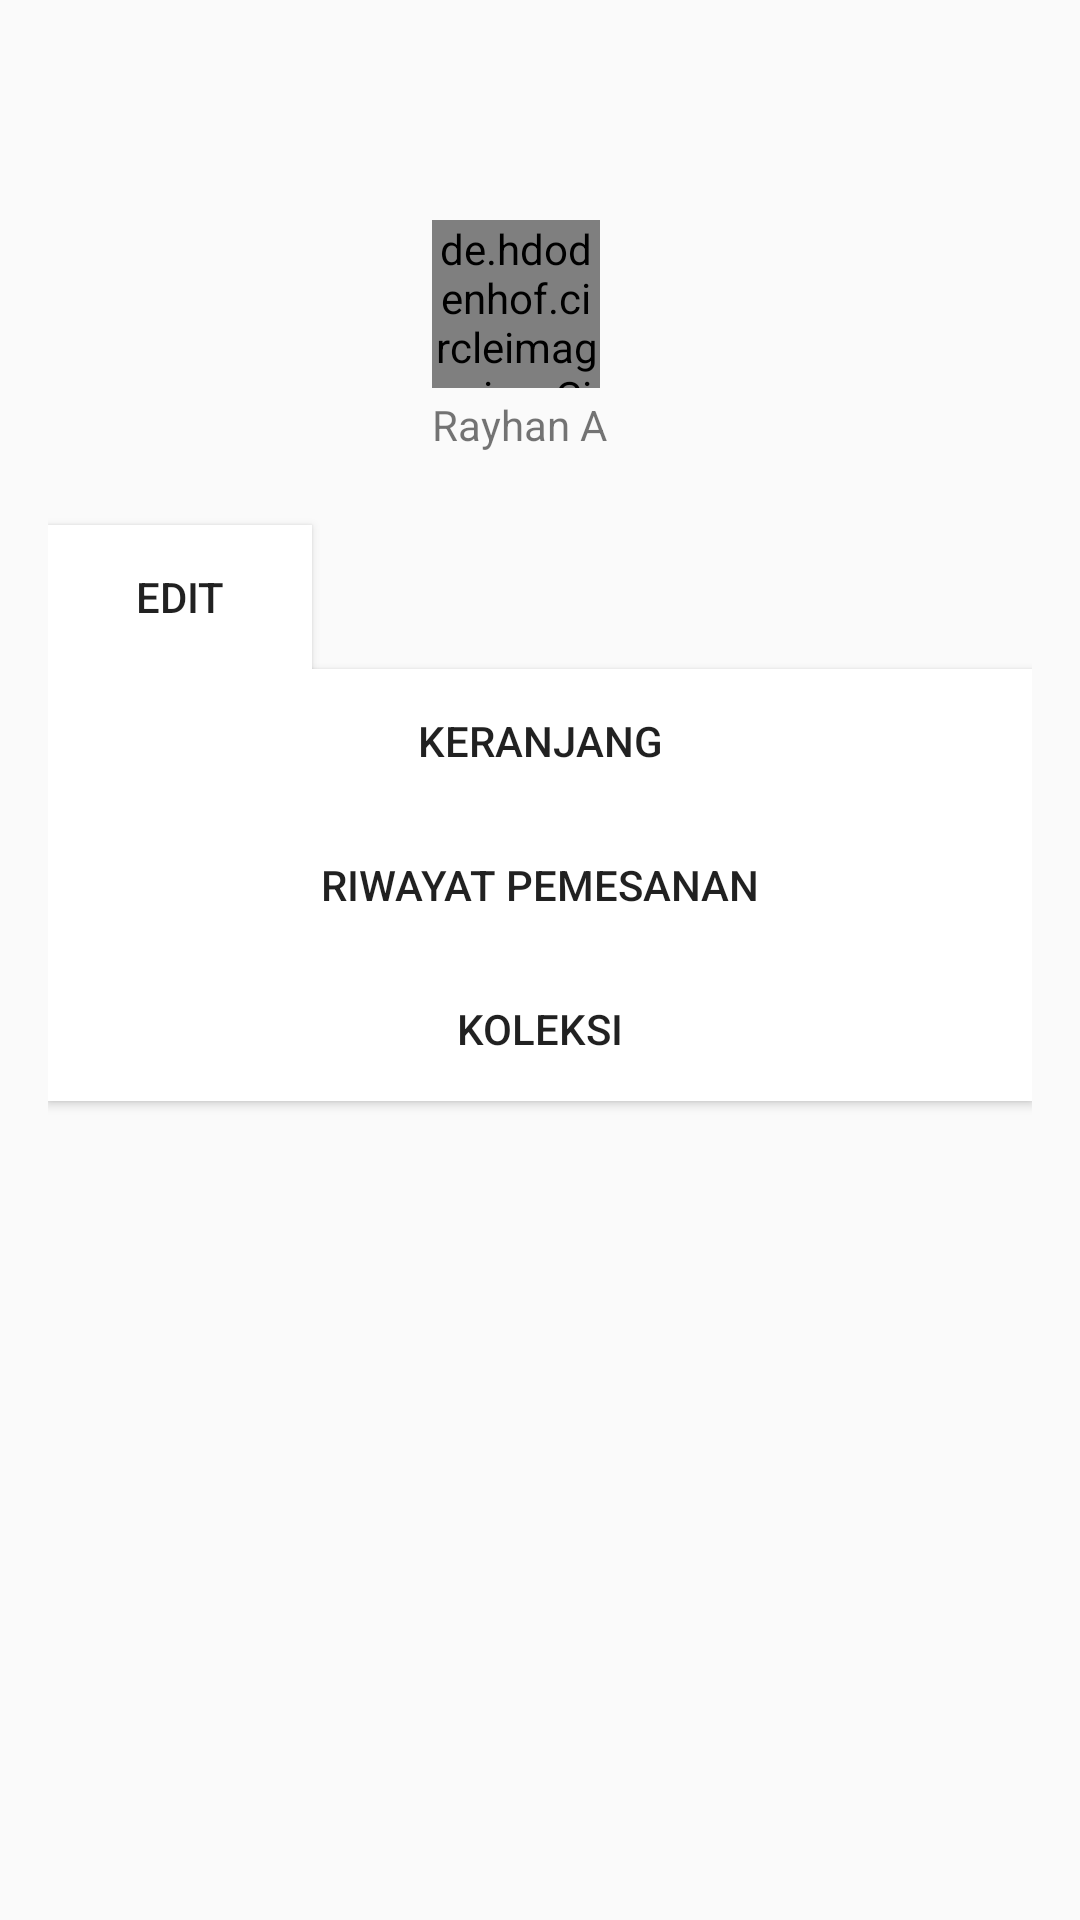

Produce the Android XML layout that renders to this screen, including the resource entries it uses.
<!-- AndroidManifest.xml: application theme AppTheme -->
<!-- res/layout/fragment_profile.xml -->
<LinearLayout xmlns:android="http://schemas.android.com/apk/res/android"
    xmlns:tools="http://schemas.android.com/tools"
    android:layout_width="match_parent"
    android:layout_height="match_parent"
    android:orientation="vertical"
    android:padding="16dp"
    tools:context="com.greeve.greeve.ui.greeve.profile.ProfileFragment">

    <RelativeLayout
        android:id="@+id/rv_layout_profile"
        android:layout_marginTop="36dp"
        android:layout_width="match_parent"
        android:layout_height="wrap_content"
        android:gravity="center_horizontal">
        <de.hdodenhof.circleimageview.CircleImageView
            android:layout_width="56dp"
            android:layout_height="56dp"
            android:src="@drawable/img_hero"
            android:layout_centerVertical="true"
            android:id="@+id/img_profile"
            android:layout_marginRight="16dp"
            android:layout_marginEnd="16dp" />
        <TextView
            android:layout_marginTop="24dp"
            android:text="Rayhan A"
            android:gravity="center_horizontal"
            android:id="@+id/tv_nama_profile"
            android:layout_width="wrap_content"
            android:layout_height="wrap_content"
            android:layout_below="@+id/img_profile"/>
    </RelativeLayout>
    <Button
        android:layout_marginTop="24dp"
        android:text="Edit"
        android:id="@+id/btn_edit_profile"
        android:layout_width="wrap_content"
        android:layout_height="wrap_content"
        android:background="#FFFFFF"/>
    <Button
        android:id="@+id/btn_keranjang"
        android:text="Keranjang"
        android:layout_width="match_parent"
        android:layout_height="wrap_content"
        android:background="#FFFFFF"
        android:drawableRight="@drawable/ic_arrow_forward_black_24dp"/>
    <Button
        android:id="@+id/btn_riwayat_pemesanan"
        android:text="Riwayat pemesanan"
        android:layout_width="match_parent"
        android:layout_height="wrap_content"
        android:background="#FFFFFF"
        android:drawableRight="@drawable/ic_arrow_forward_black_24dp"/>
    <Button
        android:id="@+id/btn_koleksi"
        android:text="koleksi"
        android:layout_width="match_parent"
        android:layout_height="wrap_content"
        android:background="#FFFFFF"
        android:drawableRight="@drawable/ic_arrow_forward_black_24dp"/>
</LinearLayout>
<!-- resources referenced by this layout -->
<resources>
  <!-- drawable img_hero: jpg bitmap (drawable-v24, 110801 bytes) -->
  <style name="AppTheme" parent="Theme.AppCompat.Light">
          
          <item name="colorPrimary">@color/colorPrimary</item>
          <item name="colorPrimaryDark">@color/colorPrimaryDark</item>
          <item name="colorAccent">@color/colorAccent</item>
      </style>
  <color name="colorPrimary">#FFFFFF</color>
  <color name="colorPrimaryDark">#232F34</color>
  <color name="colorAccent">#4A5672</color>
</resources>
